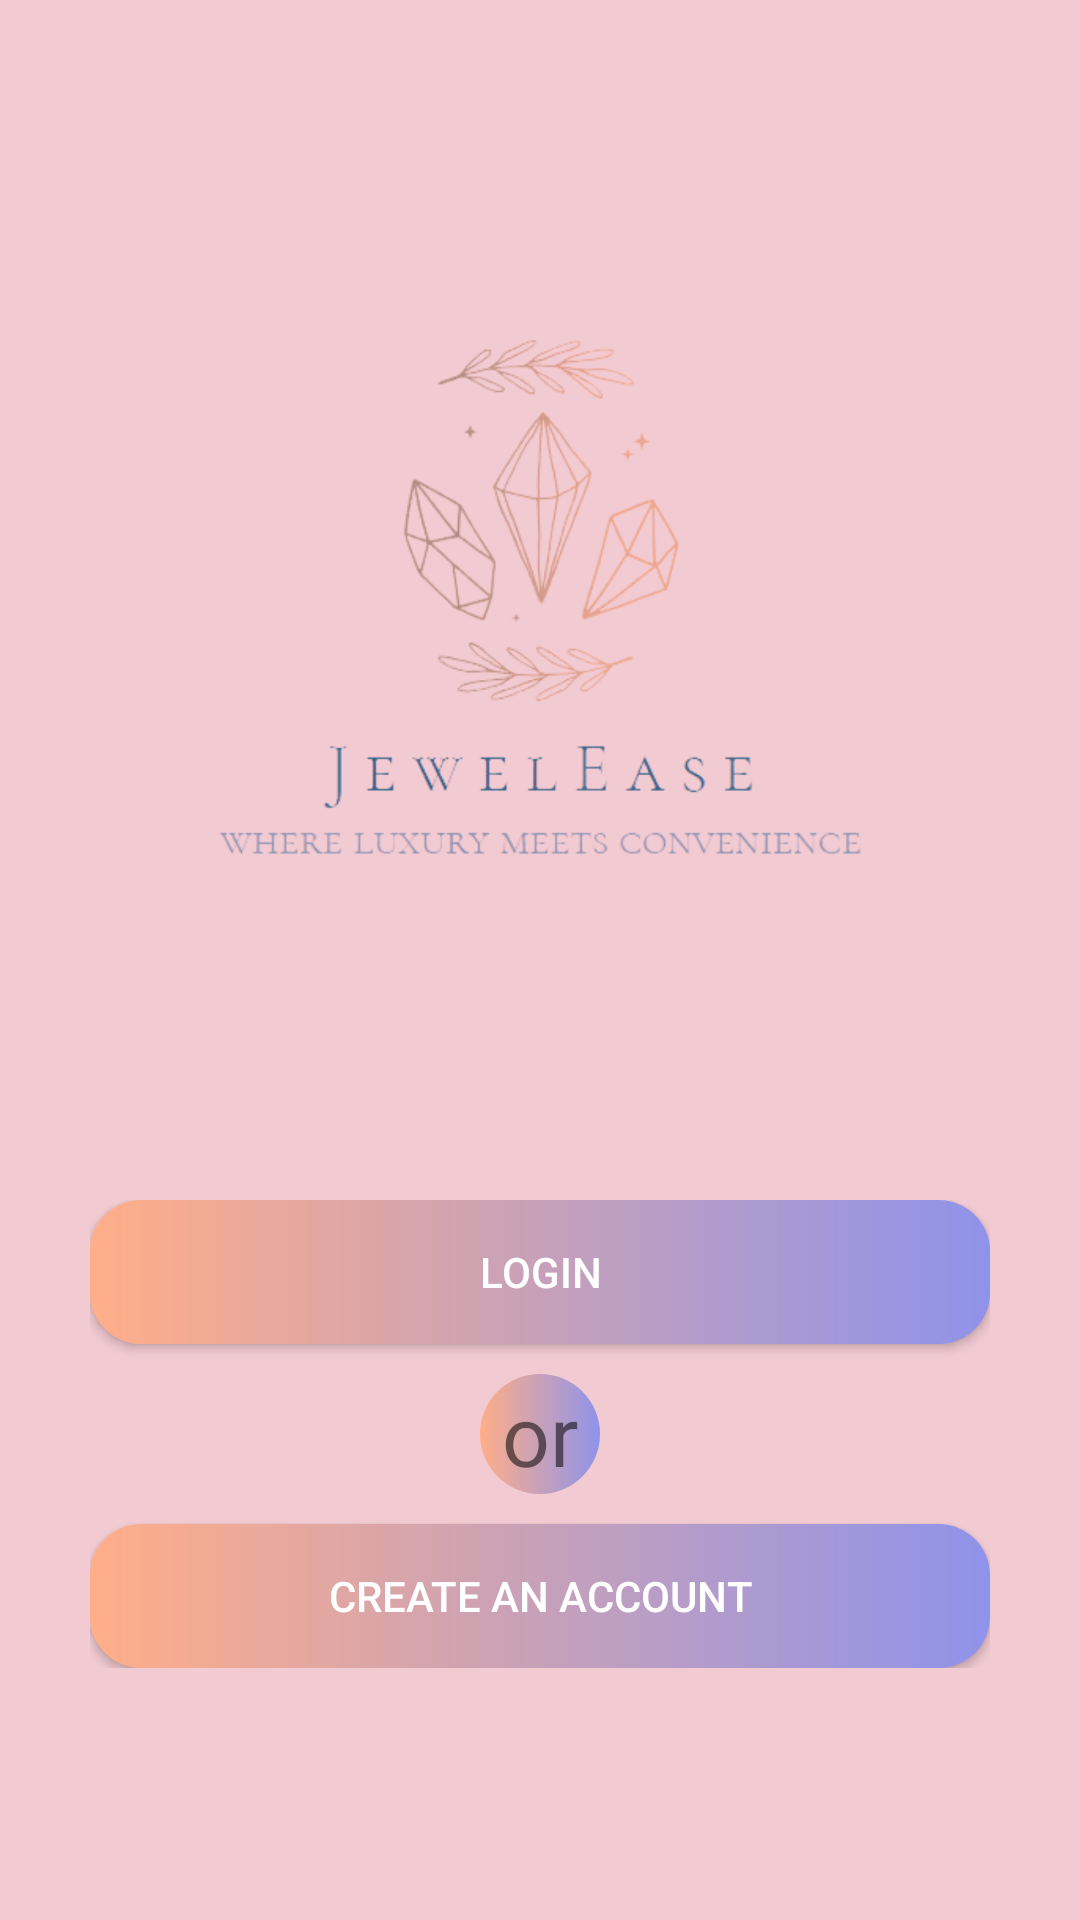

Reconstruct the res/layout file that produces this screen, plus the resources it refers to.
<!-- AndroidManifest.xml: application theme Theme.JewelEase -->
<!-- res/layout/activity_welcome.xml -->
<?xml version="1.0" encoding="utf-8"?>
<androidx.constraintlayout.widget.ConstraintLayout xmlns:android="http://schemas.android.com/apk/res/android"
    xmlns:app="http://schemas.android.com/apk/res-auto"
    xmlns:tools="http://schemas.android.com/tools"
    android:layout_width="match_parent"
    android:layout_height="match_parent"
    tools:context=".activities.WelcomeActivity"
    android:background="@color/loginBackground">

    <ImageView
        android:id="@+id/imageView"
        android:layout_width="match_parent"
        android:layout_height="400dp"
        android:scaleType="fitCenter"
        android:src="@drawable/logo"
        app:layout_constraintTop_toTopOf="parent" />

    <LinearLayout
        android:layout_width="match_parent"
        android:layout_height="wrap_content"
        android:orientation="vertical"
        android:paddingHorizontal="30dp"
        app:layout_constraintTop_toBottomOf="@+id/imageView">

        <Button
            android:layout_width="match_parent"
            android:layout_height="wrap_content"
            android:layout_gravity="center_horizontal"
            android:background="@drawable/gradient_background"
            android:text="Login"
            android:textColor="@color/white"
            android:onClick="openLoginActivity"
            android:foreground="?attr/selectableItemBackground"/>

        <TextView
            android:layout_width="40dp"
            android:layout_height="40dp"
            android:layout_gravity="center_horizontal"
            android:layout_marginVertical="10dp"
            android:background="@drawable/gradient_diamond_bg"
            android:gravity="center"
            android:text="or"
            android:fontFamily="@font/mr_dafoe"
            android:textSize="28sp"/>

        <Button
            android:layout_width="match_parent"
            android:layout_height="wrap_content"
            android:layout_gravity="center_horizontal"
            android:background="@drawable/gradient_background"
            android:text="Create an account"
            android:textColor="@color/white"
            android:onClick="openRegisterActivity"
            android:foreground="?attr/selectableItemBackground"/>

    </LinearLayout>

</androidx.constraintlayout.widget.ConstraintLayout>
<!-- resources referenced by this layout -->
<resources>
  <color name="loginBackground">#F2CAD2</color>
  <color name="white">#FFFFFFFF</color>
  <!-- drawable gradient_background (drawable) -->
  <?xml version="1.0" encoding="utf-8"?>
  <layer-list xmlns:android="http://schemas.android.com/apk/res/android">
      <item>
          <shape android:shape="rectangle">
              <gradient
                  android:type="linear"
                  android:startColor="#5FD3FF"
                  android:endColor="#00ffffff"
                  android:centerColor="@null"
                  android:gradientRadius="0dp"/>
              <gradient
                  android:type="linear"
                  android:startColor="#FFAE88"
                  android:endColor="#8F93EA"
                  android:centerColor="@null"
                  android:gradientRadius="0dp"/>
              <corners android:radius="17dp"/>
          </shape>
      </item>
  </layer-list>
  <!-- drawable gradient_diamond_bg (drawable) -->
  <?xml version="1.0" encoding="utf-8"?>
  <layer-list xmlns:android="http://schemas.android.com/apk/res/android">
      <item>
              <shape android:shape="oval">
                  <gradient
                      android:type="linear"
                      android:startColor="#5FD3FF"
                      android:endColor="#00ffffff"
                      android:centerColor="@null"
                      android:gradientRadius="0dp"/>
                  <gradient
                      android:type="linear"
                      android:startColor="#FFAE88"
                      android:endColor="#8F93EA"
                      android:centerColor="@null"
                      android:gradientRadius="0dp"/>
              </shape>
      </item>
  </layer-list>
  <!-- drawable logo: png bitmap (drawable, 319734 bytes) -->
  <style name="Theme.JewelEase" parent="Base.Theme.JewelEase" />
  <style name="Base.Theme.JewelEase" parent="Theme.AppCompat.DayNight.NoActionBar">
          
          
      </style>
</resources>
